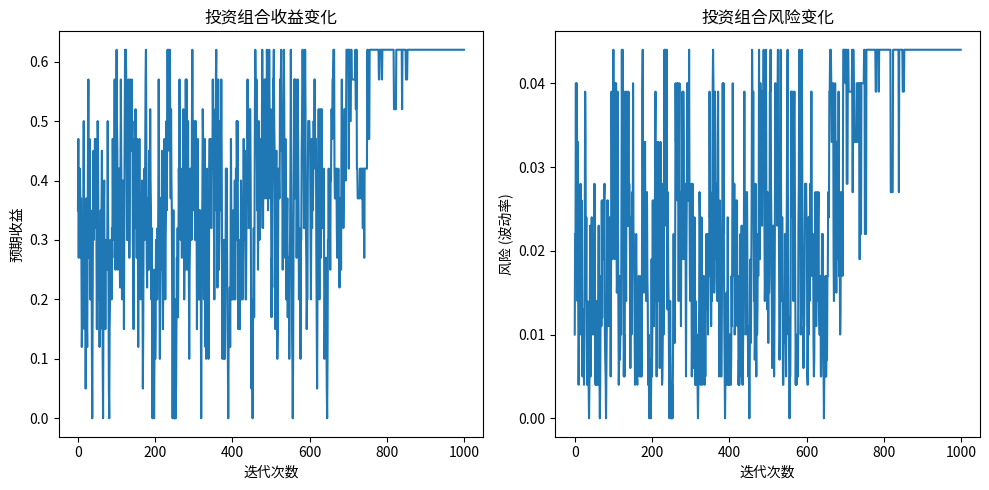

Reproduce this figure in Python.
import numpy as np
import matplotlib.pyplot as plt

# 定义5种资产的预期收益率
expected_returns = np.array([0.1, 0.2, 0.15, 0.05, 0.12])

# 定义资产的协方差矩阵（用来衡量风险）
cov_matrix = np.array([
    [0.005, -0.002, 0.004, 0.001, 0.003],
    [-0.002, 0.004, 0.002, -0.001, 0.001],
    [0.004, 0.002, 0.006, 0.000, 0.002],
    [0.001, -0.001, 0.000, 0.005, 0.000],
    [0.003, 0.001, 0.002, 0.000, 0.004]
])

# 风险厌恶系数
risk_aversion = 0.1

# 量子退火的初始温度和冷却率
initial_temperature = 100
cooling_rate = 0.99


# 定义目标函数：计算投资组合的总收益 - 风险
def portfolio_performance(solution, expected_returns, cov_matrix, risk_aversion):
    portfolio_return = np.dot(solution, expected_returns)
    portfolio_risk = np.dot(np.dot(solution.T, cov_matrix), solution)
    return portfolio_return - risk_aversion * portfolio_risk


# 量子退火的模拟实现
def quantum_annealing(expected_returns, cov_matrix, risk_aversion, max_iter=1000, initial_temp=100, cooling_rate=0.99):
    num_assets = len(expected_returns)

    # 初始化解（随机选择投资组合，0表示不投资，1表示投资）
    current_solution = np.random.choice([0, 1], size=num_assets)
    current_value = portfolio_performance(current_solution, expected_returns, cov_matrix, risk_aversion)

    best_solution = np.copy(current_solution)
    best_value = current_value

    temperature = initial_temp
    history = []

    for iteration in range(max_iter):
        # 每次随机选择一个资产进行变动
        new_solution = np.copy(current_solution)
        random_index = np.random.randint(num_assets)
        new_solution[random_index] = 1 - new_solution[random_index]  # 改变当前资产的投资状态

        # 计算新解的收益与风险
        new_value = portfolio_performance(new_solution, expected_returns, cov_matrix, risk_aversion)

        # 判断是否接受新解，根据模拟量子退火的规则，以一定概率接受较差解
        if new_value > current_value:
            accept = True
        else:
            delta = new_value - current_value
            accept = np.random.rand() < np.exp(delta / temperature)  # 类似于量子隧穿效应

        if accept:
            current_solution = new_solution
            current_value = new_value

        # 更新最优解
        if current_value > best_value:
            best_solution = np.copy(current_solution)
            best_value = current_value

        # 降低温度（逐步减弱横场，模拟量子退火的冷却过程）
        temperature *= cooling_rate

        # 记录当前收益与风险
        portfolio_return = np.dot(current_solution, expected_returns)
        portfolio_risk = np.dot(np.dot(current_solution.T, cov_matrix), current_solution)
        history.append((portfolio_return, portfolio_risk))

    return best_solution, best_value, history


# 参数设置
max_iter = 1000
initial_temp = 100
cooling_rate = 0.99

# 运行量子退火模拟
best_solution, best_value, history = quantum_annealing(expected_returns, cov_matrix, risk_aversion, max_iter,
                                                       initial_temp, cooling_rate)

# 输出最优解
print("最优投资组合:", best_solution)
portfolio_return = np.dot(best_solution, expected_returns)
portfolio_risk = np.dot(np.dot(best_solution.T, cov_matrix), best_solution)
print(f"投资组合的预期收益: {portfolio_return:.2f}")
print(f"投资组合的风险 (波动率): {portfolio_risk:.2f}")

# 绘制收益与风险的变化过程
history_returns = [h[0] for h in history]
history_risks = [h[1] for h in history]

plt.figure(figsize=(10, 5))
plt.subplot(1, 2, 1)
plt.plot(history_returns)
plt.title("投资组合收益变化")
plt.xlabel("迭代次数")
plt.ylabel("预期收益")

plt.subplot(1, 2, 2)
plt.plot(history_risks)
plt.title("投资组合风险变化")
plt.xlabel("迭代次数")
plt.ylabel("风险 (波动率)")

plt.tight_layout()
plt.show()
